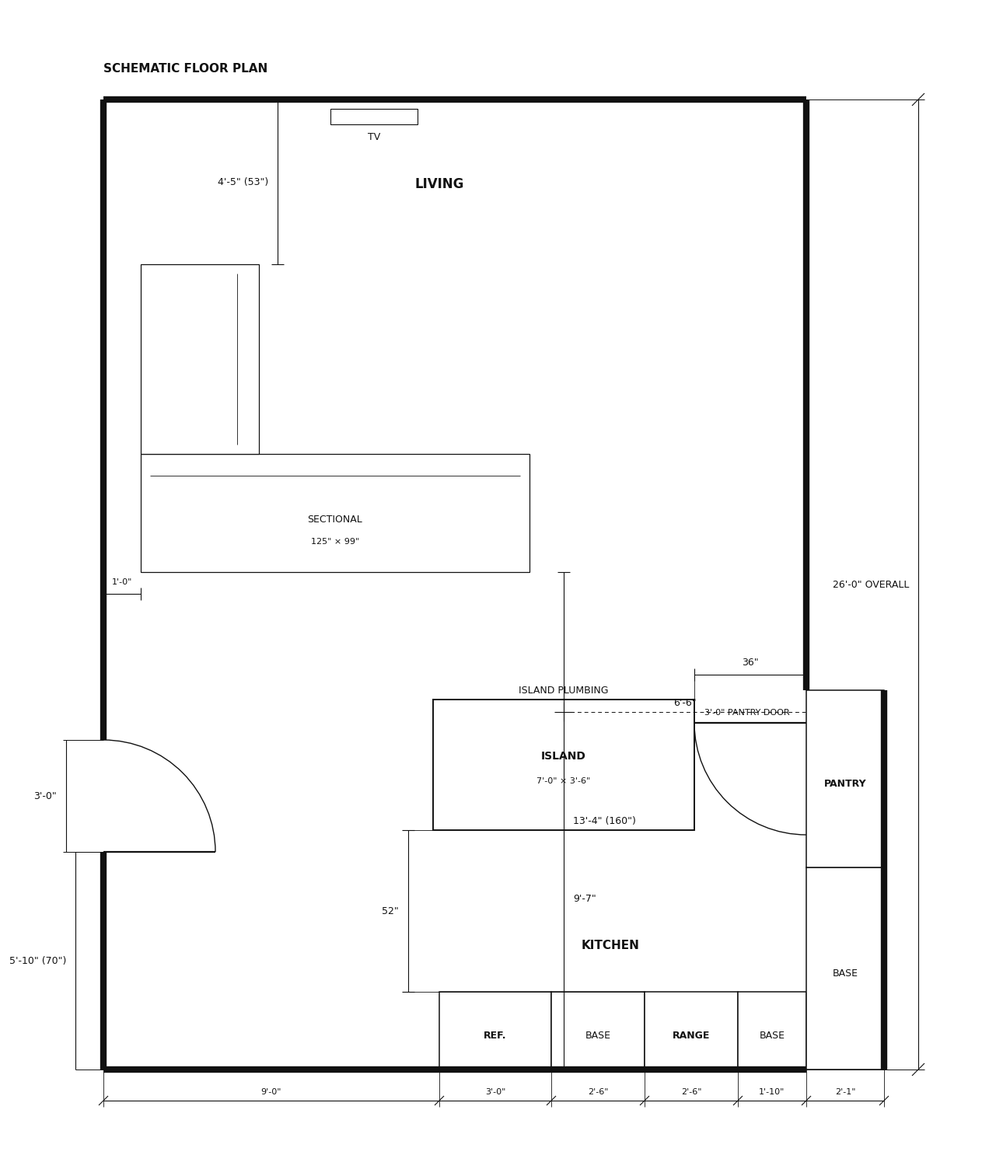

Write Python code to recreate this figure. (Note: this script raises an exception after producing the figure.)
import matplotlib.pyplot as plt
from matplotlib.patches import Rectangle, Circle, Arc

# ============================================================
# GLOBAL SCALE
# ============================================================
# All architectural geometry below is specified in INCHES.
# Changing SCALE changes only the rendered drawing size.
# It does NOT change any physical dimension.
SCALE = 4.0  # drawing units per inch

# Canvas origin for the architectural plan.
ORIGIN_X = 123.0
ORIGIN_Y = 119.0

CANVAS_W = 1270
CANVAS_H = 1494
INK = "#111"


# ============================================================
# UNIT HELPERS
# ============================================================
def X(inches):
    """Physical x-coordinate in inches -> drawing x-coordinate."""
    return ORIGIN_X + inches * SCALE


def Y(inches):
    """Physical y-coordinate in inches -> drawing y-coordinate."""
    return ORIGIN_Y + inches * SCALE


def U(inches):
    """Physical length in inches -> drawing length."""
    return inches * SCALE


# ============================================================
# BASIC DRAWING HELPERS
# ============================================================
fig, ax = plt.subplots(figsize=(CANVAS_W / 100, CANVAS_H / 100), dpi=100)
ax.set_xlim(0, CANVAS_W)
ax.set_ylim(CANVAS_H, 0)  # SVG-style coordinates: y increases downward
ax.set_aspect("equal")
ax.axis("off")

fig.patch.set_facecolor("white")
ax.set_facecolor("white")


def line(x1_in, y1_in, x2_in, y2_in, lw=1.0, dashed=False):
    ax.plot(
        [X(x1_in), X(x2_in)],
        [Y(y1_in), Y(y2_in)],
        color=INK,
        linewidth=lw,
        linestyle=(0, (5, 4)) if dashed else "-",
        solid_capstyle="butt",
    )


def rect(x_in, y_in, w_in, h_in, lw=1.0, fill="white", dashed=False):
    ax.add_patch(
        Rectangle(
            (X(x_in), Y(y_in)),
            U(w_in),
            U(h_in),
            linewidth=lw,
            edgecolor=INK,
            facecolor=fill,
            linestyle=(0, (5, 4)) if dashed else "-",
        )
    )


def label(x_in, y_in, s, size=9, ha="center", weight="normal"):
    ax.text(
        X(x_in),
        Y(y_in),
        s,
        fontsize=size,
        family="DejaVu Sans",
        ha=ha,
        va="center",
        color=INK,
        fontweight=weight,
    )


def raw_line(x1, y1, x2, y2, lw=1.0):
    """For page annotation geometry that is not part of the physical plan."""
    ax.plot([x1, x2], [y1, y2], color=INK, linewidth=lw, solid_capstyle="butt")


def raw_text(x, y, s, size=9, ha="center", weight="normal"):
    ax.text(
        x, y, s,
        fontsize=size,
        family="DejaVu Sans",
        ha=ha,
        va="center",
        color=INK,
        fontweight=weight,
    )


# ============================================================
# PHYSICAL PLAN GEOMETRY — ALL DIMENSIONS IN INCHES
# ============================================================

# Main walls
# Overall vertical length = 26'-0" = 312"
# Main horizontal width to pantry wall = 18'-10" = 226"
# Right-side return extends 25" farther east.
line(0,   312, 226, 312, lw=6)
line(0,   312, 0,   242, lw=6)
line(0,   206, 0,   0,   lw=6)
line(0,   0,   226, 0,   lw=6)
line(226, 190, 226, 0,   lw=6)
line(251, 312, 251, 190, lw=6)

# Left door
# 36" opening
line(0, 242, 36, 242, lw=1.6)
ax.add_patch(
    Arc(
        # Original SVG:
        # M (36, 242) A 36 36 0 0 0 (0, 206)
        (X(0), Y(242)),
        U(72),
        U(72),
        angle=0,
        theta1=270,
        theta2=360,
        linewidth=1,
        edgecolor=INK,
    )
)

# Kitchen cabinetry
# Bottom run
rect(108, 287, 36, 25, lw=1.1)
label(126, 301, "REF.", size=9, weight="bold")

rect(144, 287, 30, 25, lw=1.1)
label(159, 301, "BASE", size=9)

rect(174, 287, 30, 25, lw=1.1)
label(189, 301, "RANGE", size=9, weight="bold")

rect(204, 287, 22, 25, lw=1.1)
label(215, 301, "BASE", size=9)

# Right run
rect(226, 247, 25, 65, lw=1.1)
label(238.5, 281, "BASE", size=9)

# Pantry
rect(226, 190, 25, 57, lw=1.1)
label(238.5, 220, "PANTRY", size=9, weight="bold")

# Pantry door — 36"
line(226, 200.5, 190, 200.5, lw=1.6)
ax.add_patch(
    Arc(
        # Original SVG:
        # M (226, 236.5) A 36 36 0 0 1 (190, 200.5)
        # Hinge/center is at the pantry wall: (226, 200.5)
        (X(226), Y(200.5)),
        U(72),
        U(72),
        angle=0,
        theta1=90,
        theta2=180,
        linewidth=1,
        edgecolor=INK,
    )
)
label(207, 197, '3\'-0" PANTRY DOOR', size=8)

# Island plumbing center
PLUMB_X = 148.0
PLUMB_Y = 197.0
ax.add_patch(
    Circle(
        (X(PLUMB_X), Y(PLUMB_Y)),
        U(1.25),
        facecolor="white",
        edgecolor=INK,
        linewidth=1.2,
    )
)
line(145, 197, 151, 197, lw=0.8)
line(148, 200, 148, 194, lw=0.8)
label(148, 190, "ISLAND PLUMBING", size=9)

# Plumbing reference dimensions
line(148, 312, 148, 197, lw=0.7, dashed=True)
label(151, 257, '9\'-7"', size=9, ha="left")

line(148, 197, 226, 197, lw=0.7, dashed=True)
label(187, 194, '6\'-6"', size=9)

# Sectional, exact overall footprint 125" x 99"
rect(12, 114, 125, 38, lw=0.9)
rect(12, 53, 38, 61, lw=0.9)
label(74.5, 135, "SECTIONAL", size=9)
label(74.5, 142, '125" × 99"', size=8)
line(15, 121, 134, 121, lw=0.6)
line(43, 111, 43, 56, lw=0.6)

# 12" offset from left wall to sectional
line(0, 159, 12, 159, lw=0.8)
line(0, 161, 0, 157, lw=0.8)
line(12, 161, 12, 157, lw=0.8)
label(6, 155, '1\'-0"', size=8)

# TV
rect(73, 3, 28, 5, lw=0.8)
label(87, 12, "TV", size=9)

# ============================================================
# DIMENSION ANNOTATIONS
# These dimensions are also defined from physical-inch anchors.
# ============================================================

# 13'-4" = 160"
line(148, 312, 148, 152, lw=0.8)
raw_line(X(146), Y(312), X(150), Y(312), lw=0.8)
raw_line(X(146), Y(152), X(150), Y(152), lw=0.8)
label(151, 232, '13\'-4" (160")', size=9, ha="left")

# 4'-5" = 53"
line(56, 53, 56, 0, lw=0.8)
raw_line(X(54), Y(53), X(58), Y(53), lw=0.8)
raw_line(X(54), Y(0), X(58), Y(0), lw=0.8)
label(53, 26.5, '4\'-5" (53")', size=9, ha="right")

# Overall 26'-0" dimension at right
overall_dim_x = X(262)
raw_line(X(226), Y(312), overall_dim_x + 8, Y(312), lw=0.7)
raw_line(X(226), Y(0), overall_dim_x + 8, Y(0), lw=0.7)
raw_line(overall_dim_x, Y(312), overall_dim_x, Y(0), lw=0.8)
raw_line(overall_dim_x - 8, Y(312) + 8, overall_dim_x + 8, Y(312) - 8, lw=0.8)
raw_line(overall_dim_x - 8, Y(0) + 8, overall_dim_x + 8, Y(0) - 8, lw=0.8)
raw_text(overall_dim_x - 12, (Y(312) + Y(0)) / 2, '26\'-0" OVERALL', size=9, ha="right")

# Left-side 70" segment
left_dim_x = X(-9)
raw_line(X(0), Y(312), left_dim_x, Y(312), lw=0.7)
raw_line(X(0), Y(242), left_dim_x, Y(242), lw=0.7)
raw_line(left_dim_x, Y(312), left_dim_x, Y(242), lw=0.8)
raw_text(left_dim_x - 12, (Y(312) + Y(242)) / 2, '5\'-10" (70")', size=9, ha="right")

# Left-side 36" door opening segment
door_dim_x = X(-12)
raw_line(X(0), Y(242), door_dim_x - 4, Y(242), lw=0.7)
raw_line(X(0), Y(206), door_dim_x - 4, Y(206), lw=0.7)
raw_line(door_dim_x, Y(242), door_dim_x, Y(206), lw=0.8)
raw_text(door_dim_x - 12, (Y(242) + Y(206)) / 2, '3\'-0"', size=9, ha="right")

# Bottom segmented dimensions
bottom_y = Y(322)
for xi in [0, 108, 144, 174, 204, 226, 251]:
    raw_line(X(xi), Y(312), X(xi), Y(324), lw=0.6)

raw_line(X(0), bottom_y, X(251), bottom_y, lw=0.8)

for xi in [0, 108, 144, 174, 204, 226, 251]:
    x = X(xi)
    raw_line(x - 6, bottom_y + 6, x + 6, bottom_y - 6, lw=0.8)

raw_text(X(54),  Y(319), '9\'-0"',  size=8)
raw_text(X(126), Y(319), '3\'-0"',  size=8)
raw_text(X(159), Y(319), '2\'-6"',  size=8)
raw_text(X(189), Y(319), '2\'-6"',  size=8)
raw_text(X(215), Y(319), '1\'-10"', size=8)
raw_text(X(238.5), Y(319), '2\'-1"', size=8)

# Island
# 7'-0" wide x 3'-6" deep
# 52" clearance from the range run
# 36" clearance from the pantry face
ISLAND_W = 84.0
ISLAND_H = 42.0
CLEAR_TO_RANGE = 52.0
CLEAR_TO_PANTRY = 36.0

# Reference faces in inches
RANGE_RUN_TOP_Y = 287.0
PANTRY_LEFT_X = 226.0

# Place island so the bottom edge is 52" from the range run
# and the right edge is 36" from the pantry.
ISLAND_RIGHT_X = PANTRY_LEFT_X - CLEAR_TO_PANTRY
ISLAND_LEFT_X = ISLAND_RIGHT_X - ISLAND_W
ISLAND_BOTTOM_Y = RANGE_RUN_TOP_Y - CLEAR_TO_RANGE
ISLAND_TOP_Y = ISLAND_BOTTOM_Y - ISLAND_H

rect(ISLAND_LEFT_X, ISLAND_TOP_Y, ISLAND_W, ISLAND_H, lw=1.4)
label(
    (ISLAND_LEFT_X + ISLAND_RIGHT_X) / 2,
    (ISLAND_TOP_Y + ISLAND_BOTTOM_Y) / 2 - 3,
    "ISLAND",
    size=10,
    weight="bold",
)
label(
    (ISLAND_LEFT_X + ISLAND_RIGHT_X) / 2,
    (ISLAND_TOP_Y + ISLAND_BOTTOM_Y) / 2 + 5,
    '7\'-0" × 3\'-6"',
    size=8,
)

# 52" vertical clearance to range run
dim_x = ISLAND_LEFT_X - 8
line(dim_x, ISLAND_BOTTOM_Y, dim_x, RANGE_RUN_TOP_Y, lw=0.8)
raw_line(X(dim_x - 2), Y(ISLAND_BOTTOM_Y), X(dim_x + 2), Y(ISLAND_BOTTOM_Y), lw=0.8)
raw_line(X(dim_x - 2), Y(RANGE_RUN_TOP_Y), X(dim_x + 2), Y(RANGE_RUN_TOP_Y), lw=0.8)
raw_line(X(dim_x), Y(ISLAND_BOTTOM_Y), X(ISLAND_LEFT_X), Y(ISLAND_BOTTOM_Y), lw=0.6)
raw_line(X(dim_x), Y(RANGE_RUN_TOP_Y), X(174), Y(RANGE_RUN_TOP_Y), lw=0.6)
raw_text(
    X(dim_x - 3),
    (Y(ISLAND_BOTTOM_Y) + Y(RANGE_RUN_TOP_Y)) / 2,
    '52"',
    size=9,
    ha="right",
)

# 36" horizontal clearance to pantry
dim_y = ISLAND_TOP_Y - 8
line(ISLAND_RIGHT_X, dim_y, PANTRY_LEFT_X, dim_y, lw=0.8)
raw_line(X(ISLAND_RIGHT_X), Y(dim_y - 2), X(ISLAND_RIGHT_X), Y(dim_y + 2), lw=0.8)
raw_line(X(PANTRY_LEFT_X), Y(dim_y - 2), X(PANTRY_LEFT_X), Y(dim_y + 2), lw=0.8)
raw_line(X(ISLAND_RIGHT_X), Y(dim_y), X(ISLAND_RIGHT_X), Y(ISLAND_TOP_Y), lw=0.6)
raw_line(X(PANTRY_LEFT_X), Y(dim_y), X(PANTRY_LEFT_X), Y(190), lw=0.6)
raw_text(
    (X(ISLAND_RIGHT_X) + X(PANTRY_LEFT_X)) / 2,
    Y(dim_y - 4),
    '36"',
    size=9,
)

# Room labels
label(108, 27, "LIVING", size=12, weight="bold")
label(163, 272, "KITCHEN", size=11, weight="bold")

# Page title intentionally positioned in page space, not floor-plan space
raw_text(123, 79, "SCHEMATIC FLOOR PLAN", size=11, ha="left", weight="bold")

plt.subplots_adjust(left=0, right=1, top=1, bottom=0)

OUT_SVG = "/mnt/data/kitchen_floorplan_from_inches.svg"
OUT_PNG = "/mnt/data/kitchen_floorplan_from_inches.png"

fig.savefig(OUT_SVG, format="svg", bbox_inches="tight", pad_inches=0)
fig.savefig(OUT_PNG, format="png", dpi=150, bbox_inches="tight", pad_inches=0)
plt.close(fig)

print(f"SCALE = {SCALE} drawing units / inch")
print(f"SVG: {OUT_SVG}")
print(f"PNG: {OUT_PNG}")
